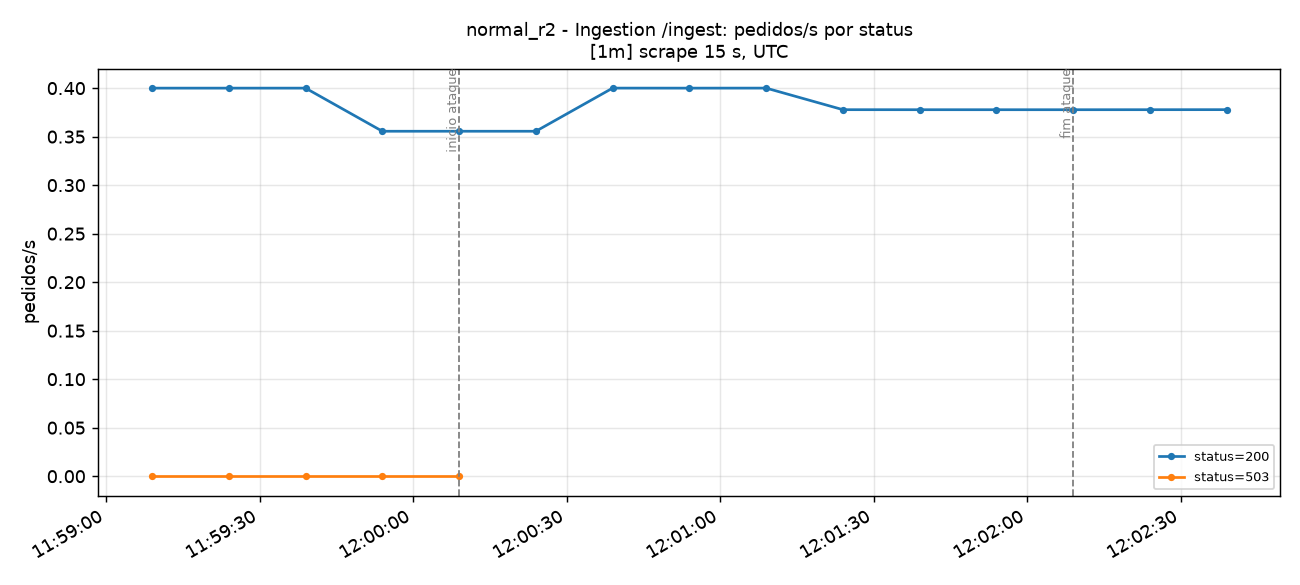

The data file committed next to this chart (first rows):
time_utc, serie, valor
2026-11-14T11:59:09+00:00, status=200, 0.4
2026-11-14T11:59:24+00:00, status=200, 0.4
2026-11-14T11:59:39+00:00, status=200, 0.4
2026-11-14T11:59:54+00:00, status=200, 0.3556
2026-11-14T12:00:09+00:00, status=200, 0.3556
2026-11-14T12:00:24+00:00, status=200, 0.3556
2026-11-14T12:00:39+00:00, status=200, 0.4
2026-11-14T12:00:54+00:00, status=200, 0.4
2026-11-14T12:01:09+00:00, status=200, 0.4
2026-11-14T12:01:24+00:00, status=200, 0.3778
2026-11-14T12:01:39+00:00, status=200, 0.3778
2026-11-14T12:01:54+00:00, status=200, 0.3777
2026-11-14T12:02:09+00:00, status=200, 0.3777
2026-11-14T12:02:24+00:00, status=200, 0.3778
2026-11-14T12:02:39+00:00, status=200, 0.3778
2026-11-14T11:59:09+00:00, status=503, 0.0
2026-11-14T11:59:24+00:00, status=503, 0.0
2026-11-14T11:59:39+00:00, status=503, 0.0
2026-11-14T11:59:54+00:00, status=503, 0.0
2026-11-14T12:00:09+00:00, status=503, 0.0
